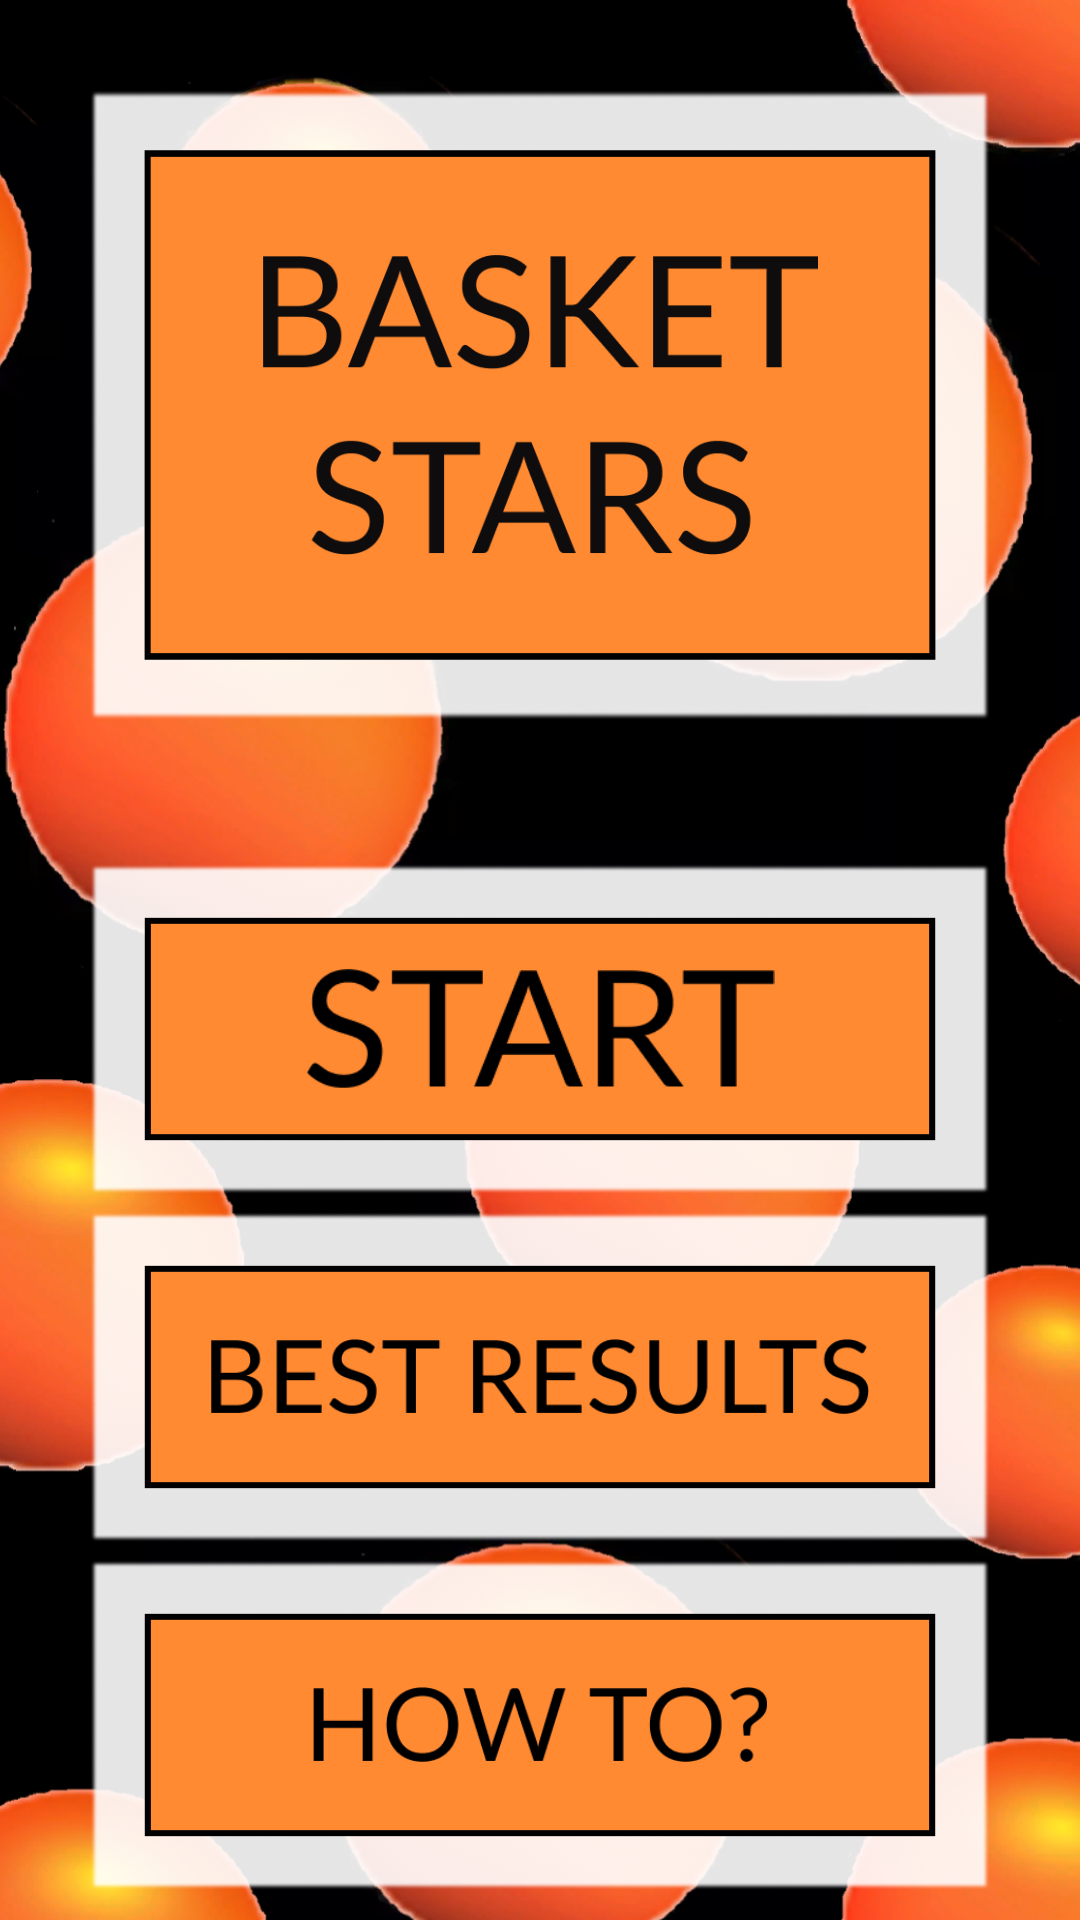

Here is an Android app screen rendered from its layout file. Give the layout XML and the strings, colors and styles it references.
<!-- AndroidManifest.xml: application theme Theme.baskets -->
<!-- res/layout/activity_menu.xml -->
<?xml version="1.0" encoding="utf-8"?>
<RelativeLayout xmlns:android="http://schemas.android.com/apk/res/android"
    xmlns:tools="http://schemas.android.com/tools"
    android:layout_width="match_parent"
    android:layout_height="match_parent"
    tools:context=".MenuActivity">

    <ImageView
        android:layout_width="match_parent"
        android:layout_height="match_parent"
        android:scaleType="centerCrop"
        android:src="@drawable/image" />

    <LinearLayout
        android:layout_width="wrap_content"
        android:layout_height="210dp"
        android:layout_margin="30dp"
        android:background="@drawable/rectangle4"
        android:gravity="center">

        <ImageView
            android:layout_width="wrap_content"
            android:layout_height="100dp"
            android:layout_marginStart="30sp"
            android:layout_marginTop="30sp"
            android:layout_marginEnd="30sp"
            android:layout_marginBottom="30sp"
            android:scaleType="centerInside"
            android:src="@drawable/lg" />
    </LinearLayout>

    <LinearLayout
        android:layout_width="match_parent"
        android:layout_height="wrap_content"
        android:layout_marginBottom="10dp"
        android:layout_alignParentBottom="true"
        android:orientation="vertical">

        <LinearLayout
            android:id="@+id/start"
            android:layout_width="wrap_content"
            android:layout_height="110dp"
            android:layout_marginTop="6dp"
            android:layout_marginStart="30dp"
            android:layout_marginEnd="30dp"
            android:background="@drawable/tectangleuu5"
            android:gravity="center">

            <ImageView
                android:id="@+id/pol"
                android:layout_width="wrap_content"
                android:layout_height="40dp"
                android:scaleType="centerInside"
                android:src="@drawable/t" />
        </LinearLayout>
        <LinearLayout
            android:id="@+id/br"
            android:layout_width="wrap_content"
            android:layout_height="110dp"
            android:layout_marginTop="6dp"
            android:layout_marginStart="30dp"
            android:layout_marginEnd="30dp"
            android:background="@drawable/tectangleuu5"
            android:gravity="center">

            <ImageView
                android:layout_width="wrap_content"
                android:layout_height="25dp"
                android:scaleType="centerInside"
                android:src="@drawable/br" />
        </LinearLayout>
        <LinearLayout
            android:id="@+id/wt"
            android:layout_width="wrap_content"
            android:layout_height="110dp"
            android:layout_marginTop="6dp"
            android:layout_marginStart="30dp"
            android:layout_marginEnd="30dp"
            android:background="@drawable/tectangleuu5"
            android:gravity="center">

            <ImageView
                android:layout_width="wrap_content"
                android:layout_height="25dp"
                android:scaleType="centerInside"
                android:src="@drawable/wt" />
        </LinearLayout>

    </LinearLayout>

</RelativeLayout>
<!-- resources referenced by this layout -->
<resources>
  <!-- drawable br: png bitmap (drawable, 5164 bytes) -->
  <!-- drawable image: png bitmap (drawable, 733394 bytes) -->
  <!-- drawable lg: png bitmap (drawable, 15637 bytes) -->
  <!-- drawable rectangle4: png bitmap (drawable, 36547 bytes) -->
  <!-- drawable t: png bitmap (drawable, 3887 bytes) -->
  <!-- drawable tectangleuu5: png bitmap (drawable, 25372 bytes) -->
  <!-- drawable wt: png bitmap (drawable, 4556 bytes) -->
  <style name="Theme.baskets" parent="Theme.MaterialComponents.Light.NoActionBar">
  
          
          <item name="colorPrimary">@color/black</item>
          <item name="colorPrimaryVariant">@color/black</item>
          <item name="colorOnPrimary">@color/white</item>
          
          <item name="colorSecondary">@color/teal_200</item>
          <item name="colorSecondaryVariant">@color/teal_700</item>
          <item name="colorOnSecondary">@color/black</item>
          
          <item name="android:statusBarColor" tools:targetApi="l">@color/black</item>
          
      </style>
  <!-- not gathered from this repository: default colours our renderer supplied (Android Studio template values) -->
  <color name="teal_200">#FF03DAC5</color>
  <color name="teal_700">#FF018786</color>
  <color name="black">#FF000000</color>
  <color name="white">#FFFFFFFF</color>
</resources>
